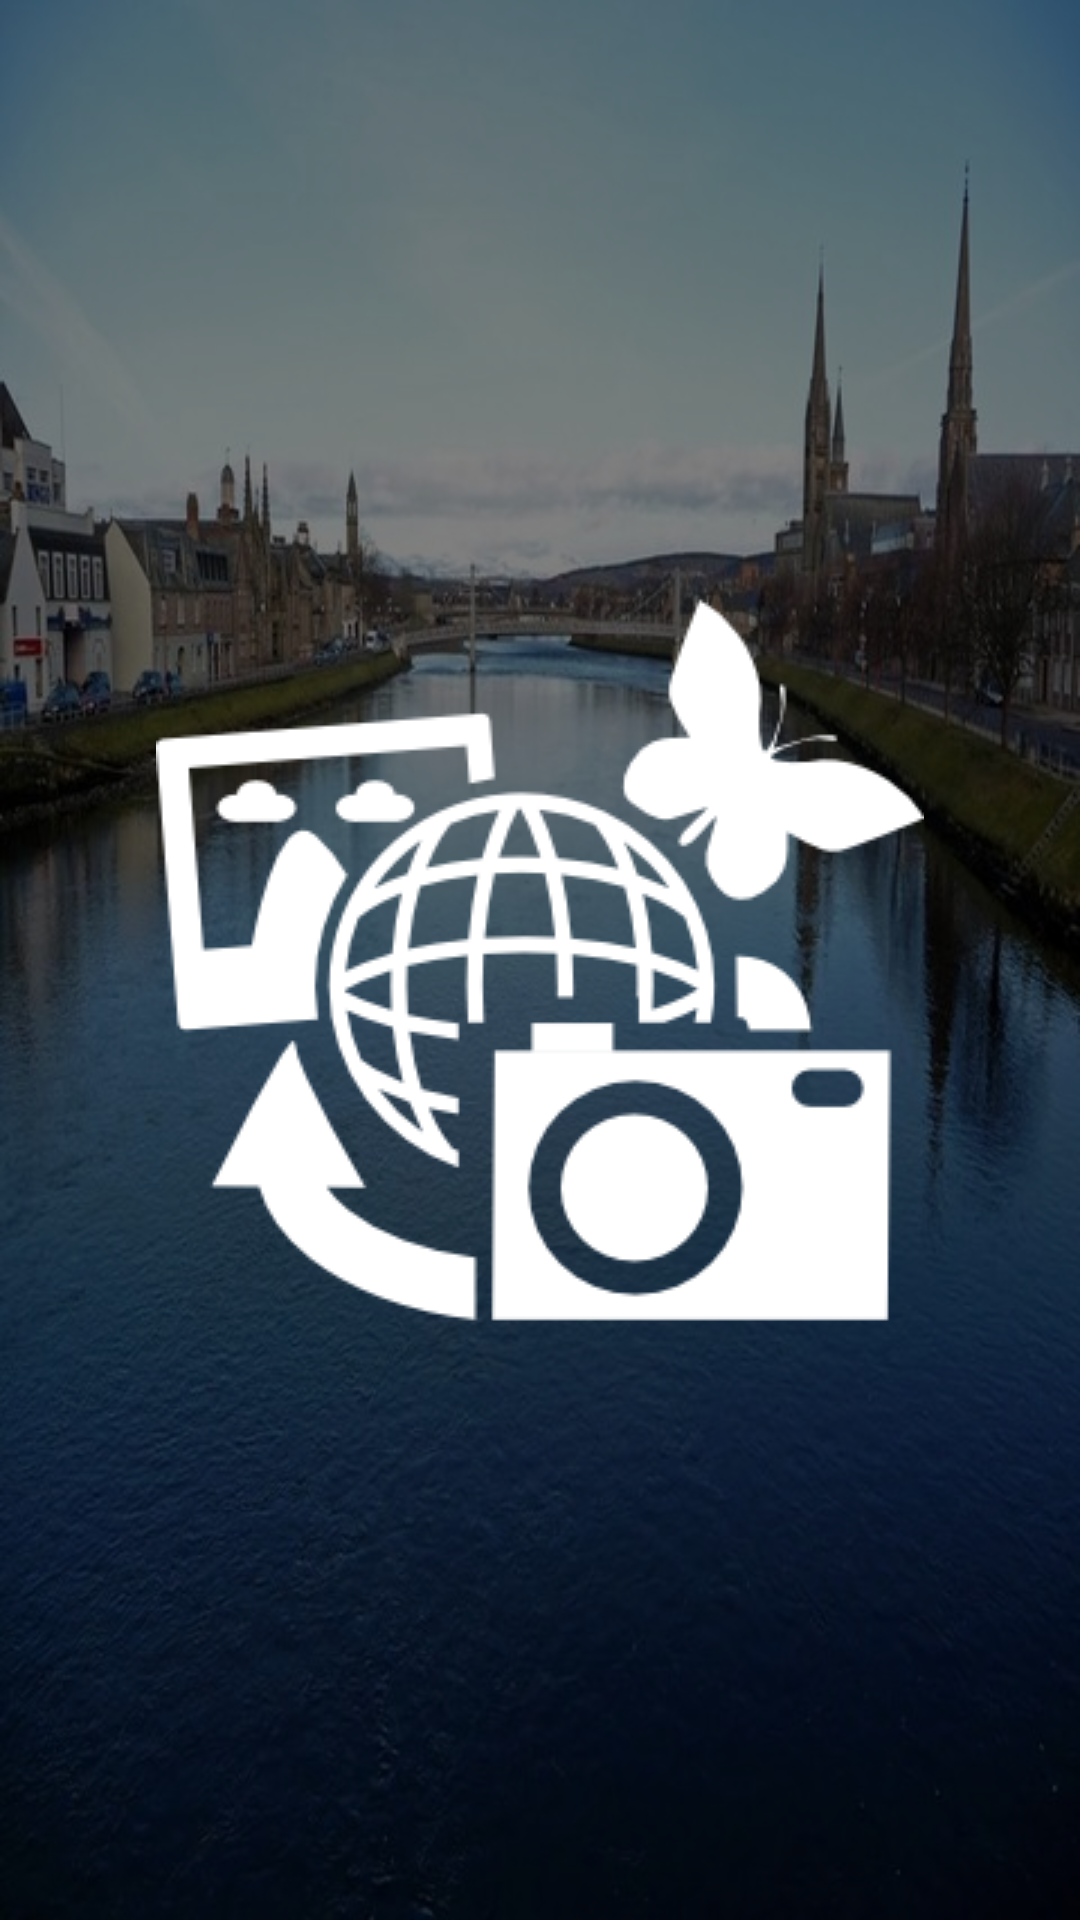

Layout XML and referenced resources for this Android screen:
<!-- AndroidManifest.xml: application theme AppTheme -->
<!-- res/layout/activity_splash_screen.xml -->
<?xml version="1.0" encoding="utf-8"?>
<RelativeLayout xmlns:android="http://schemas.android.com/apk/res/android"
    xmlns:tools="http://schemas.android.com/tools"
    android:layout_width="match_parent"
    android:layout_height="match_parent"
    android:background="@drawable/app_bg"
    tools:context=".activity.SplashScreenActivity">


    <FrameLayout
        android:layout_width="match_parent"
        android:layout_height="match_parent"
        android:background="@color/trasprent_dark"
        android:orientation="vertical">

        
        
        
        
        
        
        
        

        <ImageView
            android:id="@+id/imageView"
            android:layout_width="wrap_content"
            android:layout_height="wrap_content"
            android:layout_gravity="center"
            android:src="@drawable/logo" />
    </FrameLayout>

</RelativeLayout>
<!-- resources referenced by this layout -->
<resources>
  <color name="trasprent_dark">#80000000</color>
  <color name="white">#ffffff</color>
  <!-- drawable app_bg: png bitmap (drawable, 957272 bytes) -->
  <!-- drawable logo: png bitmap (drawable, 11321 bytes) -->
  <style name="AppTheme" parent="Theme.AppCompat.Light.NoActionBar">
          <item name="android:windowActionBar">false</item>
          <item name="colorPrimary">@color/colorPrimary</item>
          <item name="colorPrimaryDark">@color/colorPrimaryDark</item>
          <item name="colorAccent">@color/colorAccent</item>
      </style>
  <color name="colorPrimary">#009688
      </color>
  <color name="colorPrimaryDark">#00796B
      </color>
  <color name="colorAccent">#FF9800
  
      </color>
</resources>
